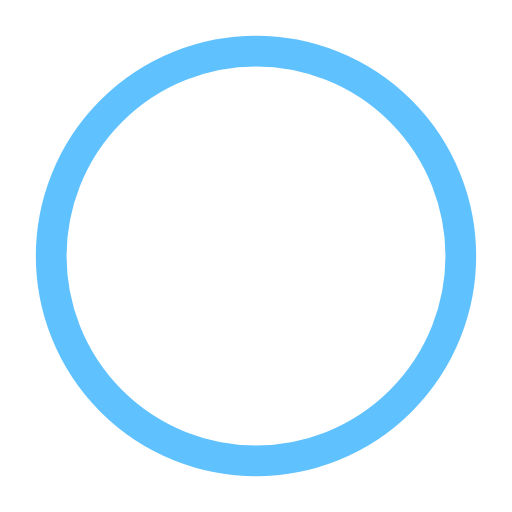
t = 0.00 s
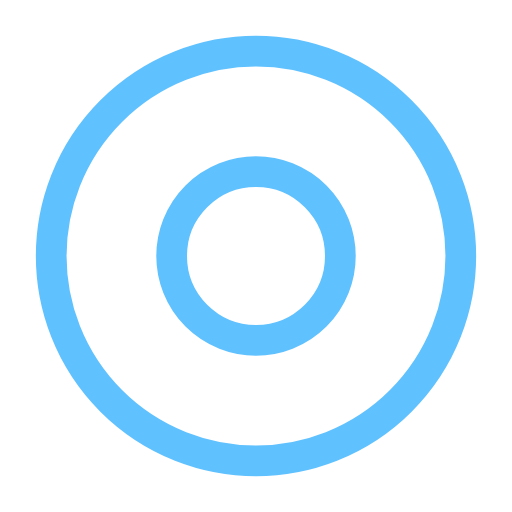
t = 0.35 s
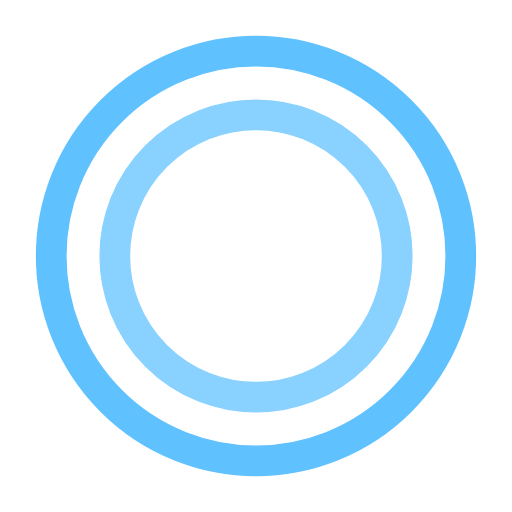
t = 0.70 s
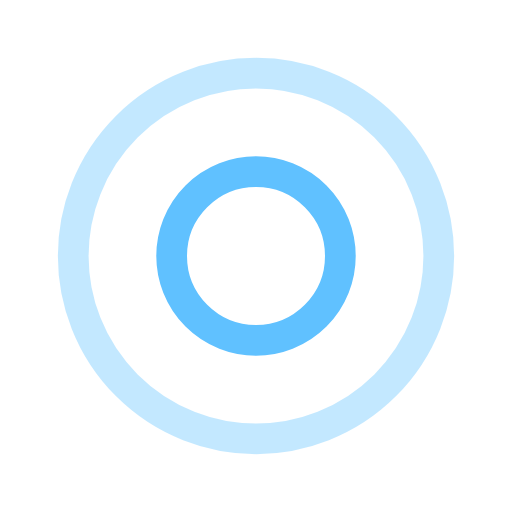
t = 1.05 s
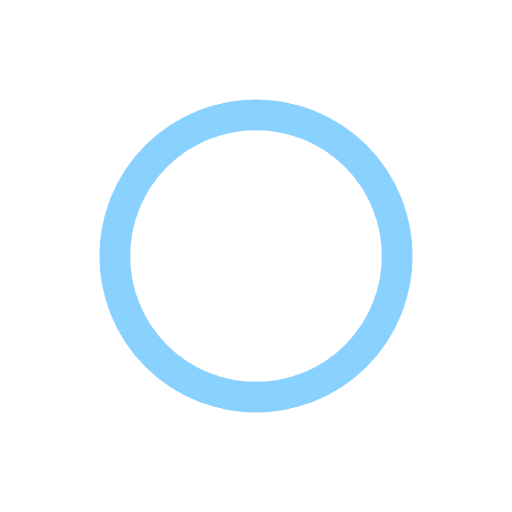
t = 1.40 s
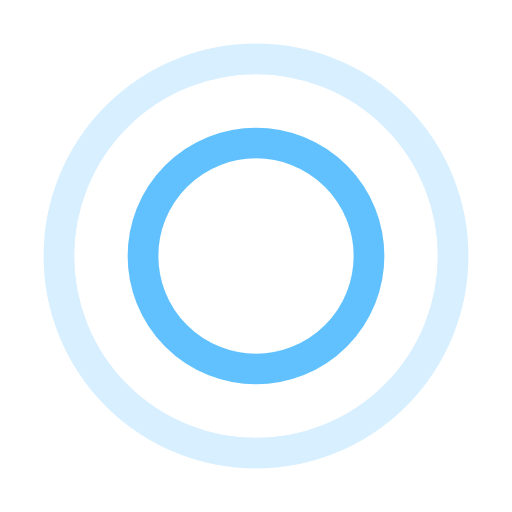
t = 1.87 s

The animated SVG that drew these frames (rendered in a browser with its animation timeline set to each time). Animation: 4 SMIL elements (animate=4); one cycle of 2.10 s, repeats indefinitely.

<?xml version="1.0" encoding="utf-8"?><svg width='46px' height='46px' xmlns="http://www.w3.org/2000/svg" viewBox="0 0 100 100" preserveAspectRatio="xMidYMid" class="uil-ripple"><rect x="0" y="0" width="100" height="100" fill="none" class="bk"></rect><g> <animate attributeName="opacity" dur="1.4s" repeatCount="indefinite" begin="0s" keyTimes="0;0.33;1" values="1;1;0"></animate><circle cx="50" cy="50" r="40" stroke="#60c1ff" fill="none" stroke-width="6" stroke-linecap="round"><animate attributeName="r" dur="1.4s" repeatCount="indefinite" begin="0s" keyTimes="0;0.33;1" values="0;22;44"></animate></circle></g><g><animate attributeName="opacity" dur="1.4s" repeatCount="indefinite" begin="0.7s" keyTimes="0;0.33;1" values="1;1;0"></animate><circle cx="50" cy="50" r="40" stroke="#60c1ff" fill="none" stroke-width="6" stroke-linecap="round"><animate attributeName="r" dur="1.4s" repeatCount="indefinite" begin="0.7s" keyTimes="0;0.33;1" values="0;22;44"></animate></circle></g></svg>
